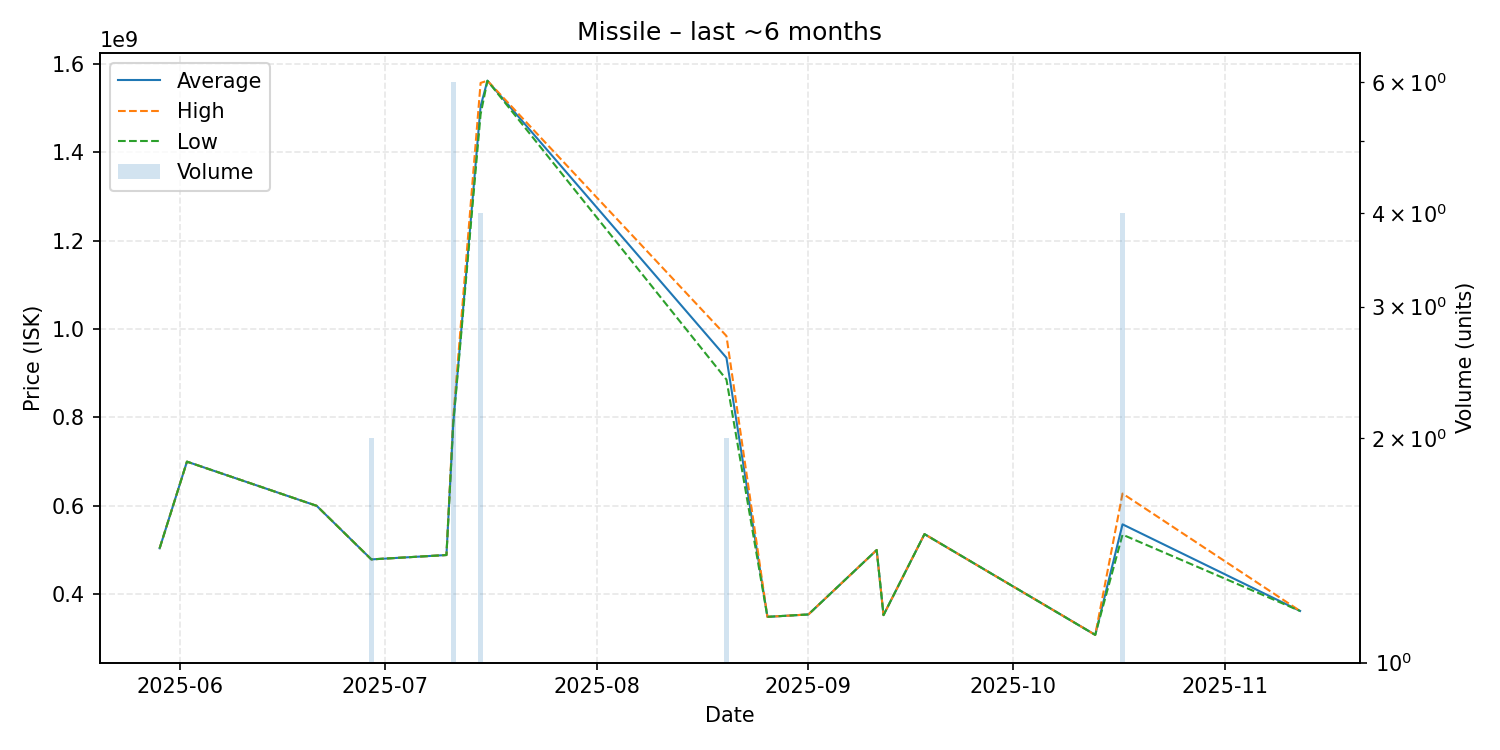

Data behind this chart, as committed beside it:
date, average, highest, lowest, order_count, volume
2025-05-29, 503900000, 503900000, 503900000, 1, 1
2025-06-02, 700000000, 700000000, 700000000, 1, 1
2025-06-21, 600000000, 600000000, 600000000, 1, 1
2025-06-29, 478800000, 478800000, 478800000, 1, 2
2025-07-10, 488700000, 488700000, 488700000, 1, 1
2025-07-11, 788633333, 800000000, 786100000, 6, 6
2025-07-15, 1504000000, 1557000000, 1486000000, 3, 4
2025-07-16, 1562000000, 1562000000, 1562000000, 1, 1
2025-08-20, 935050000, 984400000, 885700000, 2, 2
2025-08-26, 348800000, 348800000, 348800000, 1, 1
2025-09-01, 354200000, 354200000, 354200000, 1, 1
2025-09-11, 500000000, 500000000, 500000000, 1, 1
2025-09-12, 352700000, 352700000, 352700000, 1, 1
2025-09-18, 536000000, 536000000, 536000000, 1, 1
2025-10-13, 308000000, 308000000, 308000000, 1, 1
2025-10-17, 558150000, 627800000, 534800000, 4, 4
2025-11-12, 362100000, 362100000, 362100000, 1, 1
